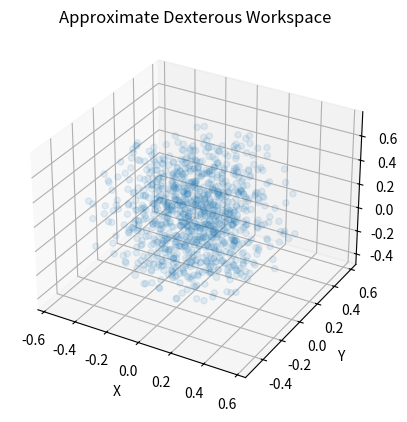

Source code (Python):
import numpy as np
import matplotlib.pyplot as plt
from mpl_toolkits.mplot3d import Axes3D

# Given DH parameters: (a, d, alpha)
dh_params = [
    (0, 0.15185, np.pi/2),
    (-0.24355, 0, 0),
    (-0.2132, 0, 0),
    (0, 0.13105, np.pi/2),
    (0, 0.08535, -np.pi/2),
    (0, 0.0921, 0)
]

def dh_transform(a, d, alpha, theta):
    """
    Calculate the Denavit-Hartenberg transformation matrix.
    """
    theta_rad = np.radians(theta)
    alpha_rad = alpha
    return np.array([
            [np.cos(theta), -np.sin(theta) * np.cos(alpha), np.sin(theta) * np.sin(alpha), a * np.cos(theta)],
            [np.sin(theta), np.cos(theta) * np.cos(alpha), -np.cos(theta) * np.sin(alpha), a * np.sin(theta)],
            [0, np.sin(alpha), np.cos(alpha), d],
            [0, 0, 0, 1]
        ])

# Simplified forward kinematics calculation
def calculate_position(dh_params, thetas):
    T = np.eye(4)  # Initialize transformation matrix to identity matrix
    for (a, d, alpha), theta in zip(dh_params, thetas):
        T_local = dh_transform(a, d, alpha, theta)
        T = np.dot(T, T_local)
    return T[:3, 3]

# Generate random sample joint angles within the range of -180° to 180°
num_samples = 1000
samples = np.random.uniform(low=-np.pi, high=np.pi, size=(num_samples, len(dh_params)))

# Calculate positions for each sample
positions = np.array([calculate_position(dh_params, sample) for sample in samples])


# Assuming 'positions' contains the X, Y, Z coordinates from the previous step

# Find min and max in each dimension
x_min, x_max = positions[:, 0].min(), positions[:, 0].max()
y_min, y_max = positions[:, 1].min(), positions[:, 1].max()
z_min, z_max = positions[:, 2].min(), positions[:, 2].max()

# Output intervals in meters
print(f"X Interval: [{x_min:.2f}, {x_max:.2f}] meters")
print(f"Y Interval: [{y_min:.2f}, {y_max:.2f}] meters")
print(f"Z Interval: [{z_min:.2f}, {z_max:.2f}] meters")

# Plotting
fig = plt.figure()
ax = fig.add_subplot(111, projection='3d')
ax.scatter(positions[:,0], positions[:,1], positions[:,2], alpha=0.1)
ax.set_title('Approximate Dexterous Workspace')
ax.set_xlabel('X')
ax.set_ylabel('Y')
ax.set_zlabel('Z')
plt.show()
